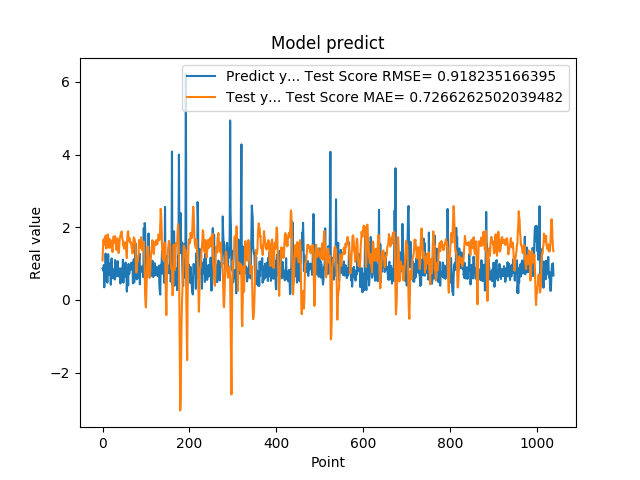

Data behind this chart, as committed beside it:
8.640019893646240234e-01, 1.085229095087735240e+00
8.469420075416564941e-01, 1.428881578194280078e+00
7.976629734039306641e-01, 1.657369987991852200e+00
9.608020186424257592e-01, 1.607026708579280427e+00
3.470349907875061035e-01, 1.523125767445998591e+00
9.546210169792177513e-01, 1.704680705862166690e+00
5.251880288124084473e-01, 1.625038577985494115e+00
1.275226235389709695e+00, 1.767146831791029937e+00
8.723750114440917969e-01, 1.417865590287540112e+00
7.321749925613403320e-01, 1.450225688469685359e+00
7.640249729156494141e-01, 1.431840708347693836e+00
4.752210080623626154e-01, 1.592425645049462934e+00
7.414129972457885742e-01, 1.804630097098194996e+00
1.258002042770385520e+00, 1.736659069195487071e+00
7.274609804153442383e-01, 1.555336609871913911e+00
7.892770171165466309e-01, 1.443708650330655319e+00
6.914690136909484863e-01, 1.432189176880454440e+00
7.093830108642578125e-01, 1.668596675193466439e+00
1.014547944068908691e+00, 1.659743989184328861e+00
4.182830154895783026e-01, 1.565327912490889650e+00
1.002280950546264648e+00, 1.621850405823946462e+00
1.143296003341674805e+00, 1.438692633310854285e+00
6.746559739112854004e-01, 1.400712388405209508e+00
6.009536385536193848e-01, 1.318224737808410207e+00
6.538079977035522461e-01, 1.563908599186232262e+00
7.814120054244995117e-01, 1.734322025961849922e+00
8.469259738922119141e-01, 1.749924945553457567e+00
6.482390165328979492e-01, 1.577133121636376201e+00
5.623700022697448730e-01, 1.642526351143662300e+00
1.099647998809814453e+00, 1.751994095402956475e+00
9.541710019111632191e-01, 1.660066576908882041e+00
6.694499850273132324e-01, 1.455870057750659807e+00
6.464660167694091797e-01, 1.379052958412605223e+00
8.223180174827575684e-01, 1.543332981149113436e+00
8.300920128822326660e-01, 1.689332887688667517e+00
1.067314028739929199e+00, 1.566821653469501197e+00
6.827279925346374512e-01, 1.389285761369991379e+00
6.464239954948425293e-01, 1.292711499198419434e+00
6.881093978881835938e-01, 1.361115466921688721e+00
6.500350236892700195e-01, 1.578944934594226801e+00
8.693690299987792969e-01, 1.731535904934325298e+00
4.518609941005706787e-01, 1.729467952758541482e+00
4.952389895915984552e-01, 1.823671182091080034e+00
6.850870251655578613e-01, 1.835562810602282102e+00
8.653740286827087402e-01, 1.883735212188038410e+00
7.400469779968261719e-01, 1.715103720292397105e+00
8.204330205917358398e-01, 1.677900467596364242e+00
1.108605027198791504e+00, 1.619947362337867958e+00
4.751499891281127930e-01, 1.486970287320615647e+00
9.457899928092955433e-01, 1.524825904138711330e+00
7.877500057220458984e-01, 1.414547471694199698e+00
9.367713332176208496e-01, 1.579741999313798884e+00
6.470239758491516113e-01, 1.453224137329147903e+00
1.029777050018310325e+00, 1.584636208105651756e+00
9.328820109367371716e-01, 1.433187729645094333e+00
7.528370022773742676e-01, 1.294058297461313289e+00
2.307340055704117099e-01, 1.155472166324015060e+00
8.772729635238647461e-01, 1.685809907448161393e+00
7.876309752464294434e-01, 1.868204153695658398e+00
3.992269933223724365e-01, 1.890936135452840450e+00
9.923512339591979980e-01, 1.707726012292643203e+00
... 979 more rows
